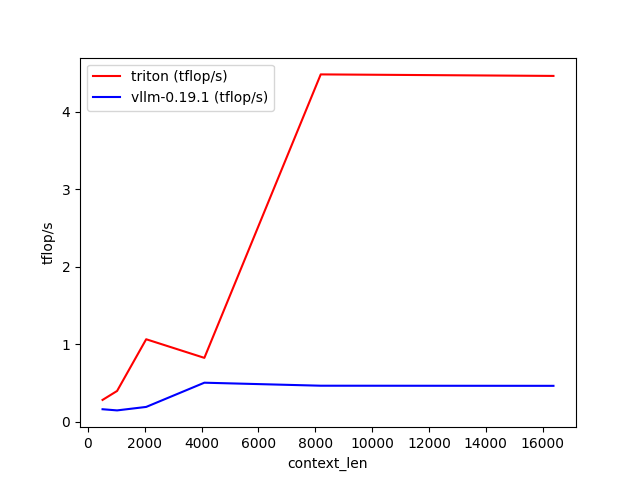

Source data for this figure (header and first rows):
context_len, triton (tflop/s), vllm-0.19.1 (tflop/s)
512, 0.2826, 0.1625
1024, 0.3983, 0.1474
2048, 1.066, 0.1923
4096, 0.8253, 0.5048
8192, 4.483, 0.466
16384, 4.463, 0.4645
